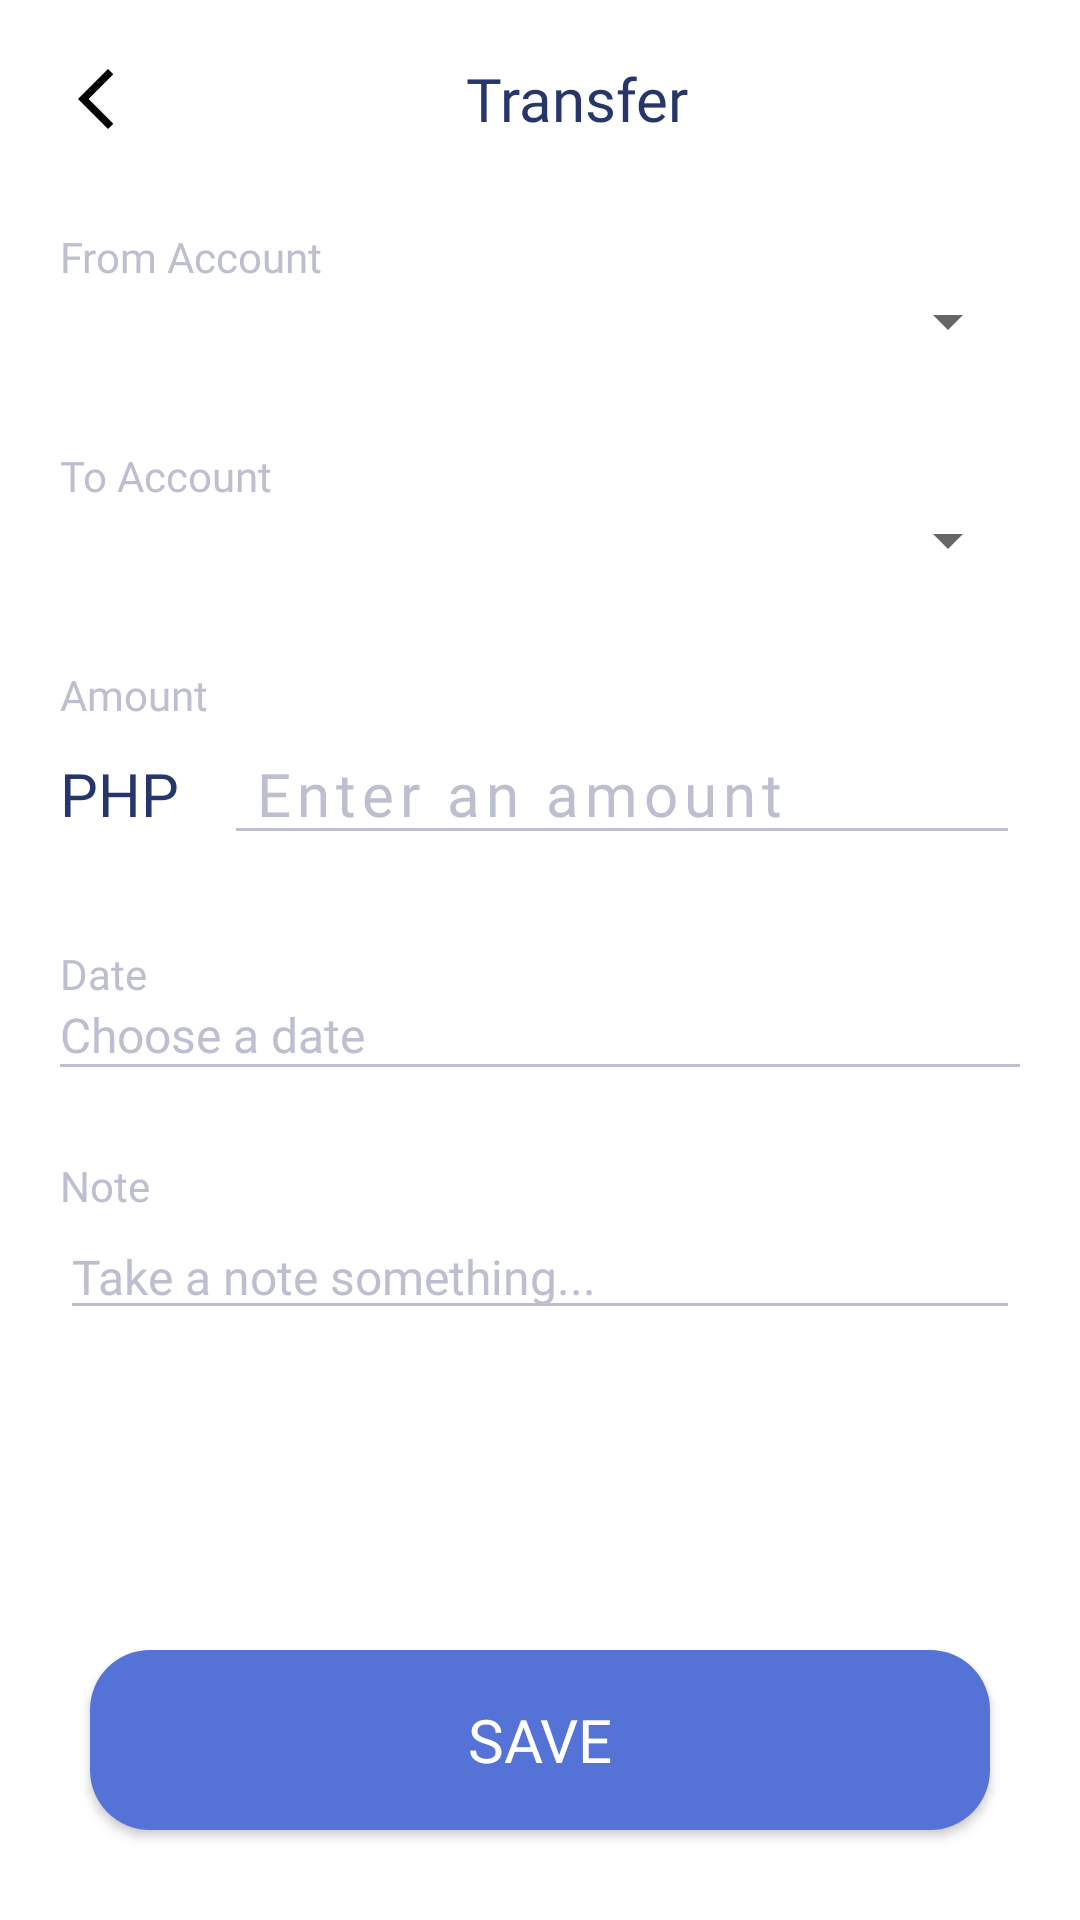

Reconstruct the res/layout file that produces this screen, plus the resources it refers to.
<!-- AndroidManifest.xml: application theme Theme.CashTrack -->
<!-- res/layout/activity_transfer.xml -->
<?xml version="1.0" encoding="utf-8"?>
<androidx.constraintlayout.widget.ConstraintLayout xmlns:android="http://schemas.android.com/apk/res/android"
    xmlns:app="http://schemas.android.com/apk/res-auto"
    xmlns:tools="http://schemas.android.com/tools"
    android:layout_width="match_parent"
    android:layout_height="match_parent"
    android:background="@color/white"
    tools:context=".TransferActivity">

    <LinearLayout
        android:id="@+id/toolbar"
        android:layout_width="match_parent"
        android:layout_height="wrap_content"
        android:gravity="center_vertical"
        android:minHeight="?attr/actionBarSize"
        android:orientation="horizontal"
        android:paddingHorizontal="20dp"
        android:paddingTop="10dp"
        app:layout_constraintEnd_toEndOf="parent"
        app:layout_constraintStart_toStartOf="parent"
        app:layout_constraintTop_toTopOf="parent">

        <ImageView
            android:id="@+id/menu"
            android:layout_width="wrap_content"
            android:layout_height="wrap_content"
            android:clickable="true"
            android:focusable="true"
            android:onClick="goBack"
            android:src="@drawable/baseline_arrow_back_ios_new_24" />

        <TextView
            android:id="@+id/toolbarTitle"
            android:layout_width="0dp"
            android:layout_height="wrap_content"
            android:layout_weight="1"
            android:fontFamily="@font/poppins_semibold"
            android:gravity="center"
            android:text="Transfer"
            android:textColor="@color/primary900"
            android:textSize="20sp" />
    </LinearLayout>

    <LinearLayout
        android:id="@+id/linearLayout"
        android:layout_width="match_parent"
        android:layout_height="0dp"
        android:orientation="vertical"
        android:padding="20dp"
        app:layout_constraintBottom_toTopOf="@+id/btn_save"
        app:layout_constraintTop_toBottomOf="@id/toolbar">

        <TextView
            android:layout_width="wrap_content"
            android:layout_height="wrap_content"
            android:fontFamily="@font/poppins"
            android:text="From Account"
            android:textColor="@color/disabled_text"
            android:textSize="14sp" />

        <LinearLayout
            android:layout_width="match_parent"
            android:layout_height="wrap_content"
            android:layout_marginBottom="30dp">

            <Spinner
                android:id="@+id/spinner_account_transfer_from"
                android:layout_width="match_parent"
                android:layout_height="wrap_content" />

        </LinearLayout>

        <TextView
            android:layout_width="wrap_content"
            android:layout_height="wrap_content"
            android:fontFamily="@font/poppins"
            android:text="To Account"
            android:textColor="@color/disabled_text"
            android:textSize="14sp" />

        <LinearLayout
            android:layout_width="match_parent"
            android:layout_height="wrap_content"
            android:layout_marginBottom="30dp">

            <Spinner
                android:id="@+id/spinner_account_transfer_to"
                android:layout_width="match_parent"
                android:layout_height="wrap_content" />

        </LinearLayout>
        <TextView
            android:layout_width="wrap_content"
            android:layout_height="wrap_content"
            android:fontFamily="@font/poppins"
            android:text="Amount"
            android:textColor="@color/disabled_text"
            android:textSize="14sp" />

        <LinearLayout
            android:layout_width="match_parent"
            android:layout_height="wrap_content"
            android:layout_marginBottom="30dp">

            <TextView
                android:layout_width="wrap_content"
                android:layout_height="wrap_content"
                android:fontFamily="@font/poppins_semibold"
                android:gravity="center"
                android:text="PHP"
                android:textColor="@color/primary900"
                android:textSize="20sp" />

            <EditText
                android:id="@+id/et_amount_transfer"
                android:layout_width="match_parent"
                android:layout_height="wrap_content"
                android:layout_marginStart="15dp"
                android:backgroundTint="@color/disabled_text"
                android:fontFamily="@font/poppins_semibold"
                android:hint="Enter an amount"
                android:inputType="number"
                android:letterSpacing=".1"
                android:paddingStart="10dp"
                android:textColor="@android:color/holo_red_light"
                android:textColorHint="@color/disabled_text"
                android:textSize="20sp"
                tools:text="3,800,000" />
        </LinearLayout>

        <TextView
            android:layout_width="wrap_content"
            android:layout_height="wrap_content"
            android:fontFamily="@font/poppins"
            android:text="Date"
            android:textColor="@color/disabled_text"
            android:textSize="14sp" />

        <LinearLayout
            android:layout_width="match_parent"
            android:layout_height="wrap_content"
            android:layout_marginBottom="30dp"
            android:background="@drawable/line_btn"
            android:clickable="true"
            android:focusable="true">

            <TextView
                android:id="@+id/tv_trans_date_transfer"
                android:layout_width="match_parent"
                android:layout_height="wrap_content"
                android:fontFamily="@font/poppins_bold"
                android:hint="Choose a date"
                android:onClick="openDateDialog"
                android:textColor="@color/primary900"
                android:textColorHint="@color/disabled_text"
                android:textSize="16sp"
                app:drawableTint="@color/black"
                tools:text="Sat, 10 Oct 2020" />

        </LinearLayout>

        <TextView
            android:layout_width="wrap_content"
            android:layout_height="wrap_content"
            android:fontFamily="@font/poppins"
            android:text="Note"
            android:textColor="@color/disabled_text"
            android:textSize="14sp" />

        <LinearLayout
            android:layout_width="match_parent"
            android:layout_height="0dp"
            android:layout_marginBottom="30dp"
            android:layout_weight="1">

            <EditText
                android:id="@+id/et_note_transfer"
                android:layout_width="match_parent"
                android:layout_height="wrap_content"
                android:backgroundTint="@color/disabled_text"
                android:drawableTint="@color/black"
                android:fontFamily="@font/poppins_bold"
                android:hint="Take a note something..."
                android:inputType="textMultiLine"
                android:textColor="@color/primary900"
                android:textColorHint="@color/disabled_text"
                android:textSize="16sp"
                tools:text="Air Jordan 1 Retro High OG \n 'Court Purple 2.0'\n Finally, I got this, I'm super happy" />
        </LinearLayout>
    </LinearLayout>

    <Button
        android:id="@+id/btn_save"
        android:layout_width="match_parent"
        android:layout_height="60dp"
        android:layout_margin="30dp"
        android:background="@drawable/btn_save_bg"
        android:fontFamily="@font/poppins_semibold"
        android:onClick="addNewTransaction"
        android:text="Save"
        android:textColor="@color/white"
        android:textSize="20sp"
        app:layout_constraintBottom_toBottomOf="parent" />

</androidx.constraintlayout.widget.ConstraintLayout>
<!-- resources referenced by this layout -->
<resources>
  <color name="black">#FF000000</color>
  <color name="disabled_text">#BDBFD1</color>
  <color name="primary900">#26366b</color>
  <color name="white">#FFFFFFFF</color>
  <!-- drawable baseline_arrow_back_ios_new_24 (drawable) -->
  <vector android:height="24dp" android:tint="#000102"
      android:viewportHeight="24" android:viewportWidth="24"
      android:width="24dp" xmlns:android="http://schemas.android.com/apk/res/android">
      <path android:fillColor="@android:color/white" android:pathData="M17.77,3.77l-1.77,-1.77l-10,10l10,10l1.77,-1.77l-8.23,-8.23z"/>
  </vector>
  <!-- drawable btn_save_bg (drawable) -->
  <?xml version="1.0" encoding="utf-8"?>
  <shape xmlns:android="http://schemas.android.com/apk/res/android">
  
      <solid android:color="@color/primary500"/>
      <corners android:radius="20dp"/>
  </shape>
  <!-- drawable line_btn (drawable) -->
  <?xml version="1.0" encoding="utf-8"?>
  <layer-list xmlns:android="http://schemas.android.com/apk/res/android">
  
      <item android:top="-2dp" android:right="-2dp" android:left="-2dp">
          <shape>
              <solid android:color="@android:color/transparent" />
              <stroke
                  android:width="1dp"
                  android:color="@color/disabled_text" />
          </shape>
          <ripple android:color="@color/white_smoke"/>
      </item>
  </layer-list>
  <style name="Theme.CashTrack" parent="Base.Theme.CashTrack" />
  <color name="primary500">#5572d7</color>
  <color name="white_smoke">#F5F5F5</color>
  <style name="Base.Theme.CashTrack" parent="Theme.AppCompat.DayNight.NoActionBar">
          
           <item name="colorPrimary">@color/primary500</item>
      </style>
</resources>
